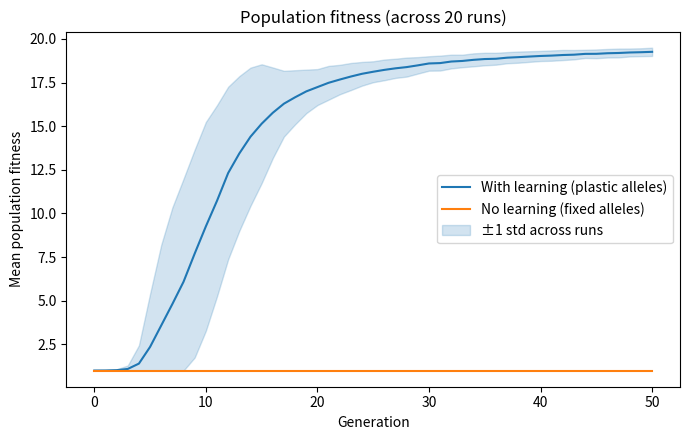
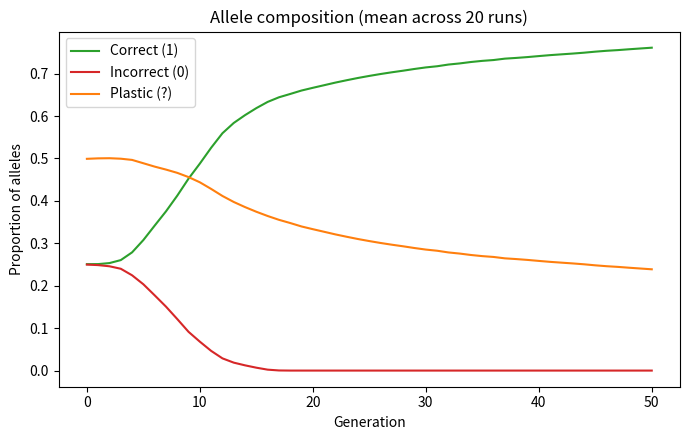

Write Python code to recreate these figures, in order.
import numpy as np 
import matplotlib.pyplot as plt

POP_SIZE = 1000
N_GENES = 20
TRIALS = 1000
GENS = 51

def fitness(population, rng):
    incorrect_alleles = (population == 0).any(axis=1)   # Individuals with at least one incorrect allele, defining any that isn't all 1s as wrong
    q = (population == 2).sum(axis=1)                   # Count of total "?" alleles
    first_success_trial = rng.geometric(2.0**-q)        # (blind guessing) - assumes each ? gene with 50% chance of being correct, so 2^-q is the probability of success for an individual with q "?" alleles
    trials_remaining = np.where(first_success_trial <= TRIALS, TRIALS-first_success_trial, 0) # if first success occurs within TRIALs, use the remaining num, otherwise 0
    fitness = 1 + 19*trials_remaining/TRIALS            # Paper's fitness formula
    return np.where(incorrect_alleles, 1.0, fitness)    # Fitness is 1 for incorrect individuals, otherwise calculated fitness

def fitness_no_learning(population, rng=None):
    all_correct = (population == 1).all(axis=1)
    return np.where(all_correct, 20.0, 1.0)

def next_generation(population, fitness_values, rng):
    """
        Produces the next generation via fitness proportionate selection and 
        single-point selection.

        Each individual's fitness is normalized. An individual's chance of being picked
        as a parent is proportional to its fitness relative to the rest of the population
        (Best is sampled more often, but everone retains nonzero odds)

        Each offspring gets one random cut point in [1, N_GENES-1]. 
        Genes before the cut come from parent_1, genes from the cut onward come
        from parent_2 — a single contiguous swap per offspring.
    """
    probabilities = fitness_values/fitness_values.sum()  # Normalize fitness to get selection probabilities
    parent_1 = population[rng.choice(POP_SIZE, POP_SIZE, p=probabilities)]
    parent_2 = population[rng.choice(POP_SIZE, POP_SIZE, p=probabilities)]
    crossover = rng.integers(1, N_GENES, size=POP_SIZE)[:, None]
    return np.where(np.arange(N_GENES) < crossover, parent_1, parent_2)  # Crossover to create new generation

def run_simulation(seed, learning = True):
    """Run a full 51 generation simulation and return its history array"""
    local_rng = np.random.default_rng(seed)
    population = local_rng.choice([0,1,2], size=(POP_SIZE,N_GENES), p=[0.25, 0.25, 0.5])   #Alleles with 2 = "?"
    history = []
    for generation in range(GENS):
        fitness_values = fitness(population, local_rng) if learning else fitness_no_learning(population)
        history.append([(population == 1).mean(),
                        (population == 0).mean(),
                        (population == 2).mean(),
                        fitness_values.mean()])
        population = next_generation(population, fitness_values, local_rng)
    return np.array(history)

def run_experiment(n_runs, base_seed=0, learning = True):
    return np.stack([run_simulation(base_seed+i, learning = learning) for i in range(n_runs)])

N_RUNS = 20
results = run_experiment(N_RUNS, learning=True)    # (N_RUNS, GENS, 4)
mean_hist = results.mean(axis=0)          # (GENS, 4)
std_hist  = results.std(axis=0)           # (GENS, 4)
results_no_learning = run_experiment(N_RUNS, learning=False)

generations = np.arange(GENS)


#Plot 2: mean fitness learning vs no learning
mean_learn = results.mean(axis=0)[:, 3]
mean_no_learn = results_no_learning.mean(axis=0)[:, 3]

fig, ax = plt.subplots(figsize=(7, 4.5))
ax.plot(generations, mean_learn, label="With learning (plastic alleles)")
ax.plot(generations, mean_no_learn, label="No learning (fixed alleles)")
ax.fill_between(generations,
                np.clip(mean_hist[:, 3] - std_hist[:, 3], 1.0, None),
                np.clip(mean_hist[:, 3] + std_hist[:, 3],1.0, None),
                 color="C0", alpha=0.2, label="±1 std across runs")
ax.set_xlabel("Generation")
ax.set_ylabel("Mean population fitness")
ax.set_title(f"Population fitness (across {N_RUNS} runs)")
ax.legend()
fig.tight_layout()


#Plot 3: Evolution of population allele composition
fig, ax = plt.subplots(figsize=(7, 4.5))
ax.plot(generations, mean_hist[:, 0], label="Correct (1)", color="tab:green")
ax.plot(generations, mean_hist[:, 1], label="Incorrect (0)", color="tab:red")
ax.plot(generations, mean_hist[:, 2], label="Plastic (?)", color="tab:orange")
ax.set_xlabel("Generation")
ax.set_ylabel("Proportion of alleles")
ax.set_title(f"Allele composition (mean across {N_RUNS} runs)")
ax.legend()
fig.tight_layout()


plt.show()
